Run: headless pygame with SDL's dummy video driver; simulated clock (each Clock.tick advances the game by its frame time, no real sleeping); random seed 0; keys injected as events and as key.get_pressed() state; mouse plan: one left click at the window centre at the start of phase 2, then a move to the lower-right quarter at the start of phase 3.
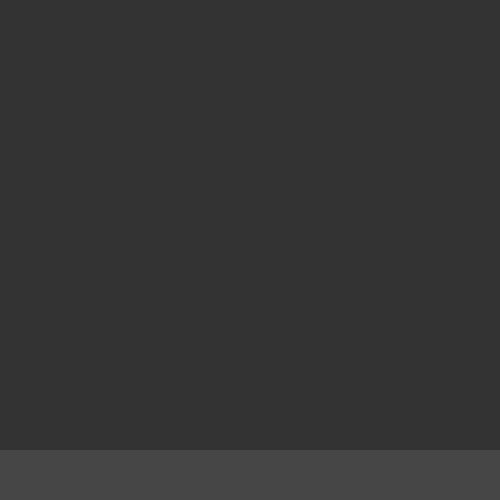
Frame 1 of 4 · flips 1–60 · no input
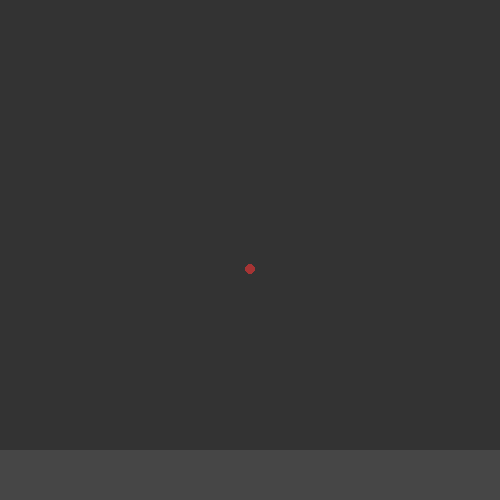
Frame 2 of 4 · flips 61–180 · clicked the window centre · tapped SPACE, RETURN · held RIGHT (→), D
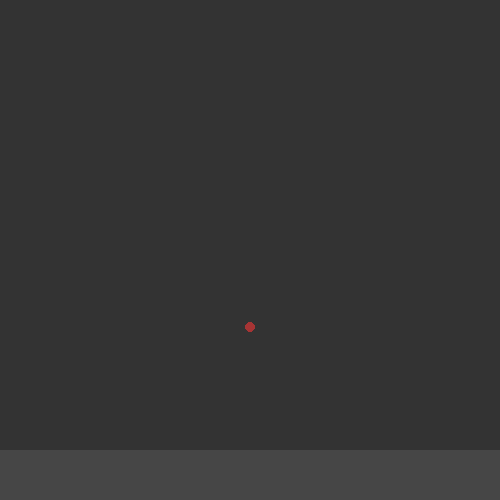
Frame 3 of 4 · flips 181–300 · moved the mouse to the lower-right quarter · held DOWN (↓), S
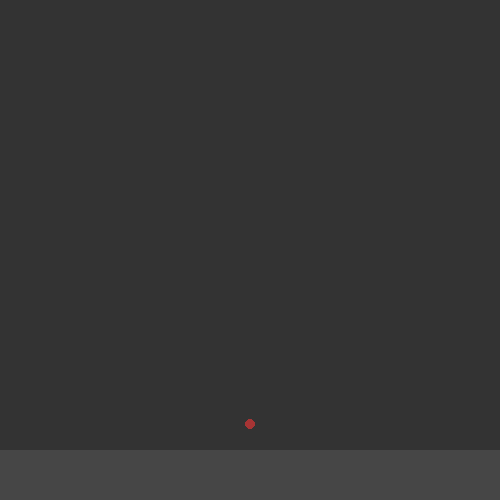
Frame 4 of 4 · flips 301–420 · held LEFT (←), A, UP (↑), W

The pygame program that drew these frames:

import pygame
from math import cos, sin, sqrt

# Colors
BackgroundColor = "#333333"
ObjectColor = "#A63434"
FloorColor = "#464646"

# Start Pygame
pygame.display.init() # Might not work if it crashes change this
pygame.font.init()
Textfont = pygame.font.SysFont('Segoe UI Symbol', 45, bold=False)
width,height = 500, 500
Screen = pygame.display.set_mode((width,height))
pygame.draw.rect(Screen, BackgroundColor, pygame.Rect(0, 0, width, height))
pygame.display.flip()

# Time and delta time
FPS = 60
clock = pygame.time.Clock()
dt = 1/FPS
PI = 3.141592654

class Sim:
    def __init__(self):
        self.running = True
        self.g = 9.8
        self.objects = []
        self.floor = Floor()

    def start(self):
        while self.running:
            for event in pygame.event.get():
                if event.type == pygame.QUIT:
                    self.running = False
                    pygame.quit()
                    quit()
                if event.type == pygame.MOUSEBUTTONDOWN:
                    match event.button:
                        case 1:
                            self.leftClick(pygame.mouse.get_pos())
                        case 3:
                            self.rightClick(pygame.mouse.get_pos())
            clock.tick(FPS) # appply fps
            self.update()
            pygame.display.flip() # Update Screen

    def update(self):
        pygame.draw.rect(Screen, BackgroundColor, pygame.Rect(0, 0, width, height)) # Clear Screen
        self.floor.draw()
        for o in self.objects:
            o.updatePos(self.g)
            o.draw()
    
    def leftClick(self,MousePos):
        self.objects.append(Object(
            pos=MousePos
        ))
    
    def rightClick(self,MousePos):
        return

class Floor:
    def __init__(self,pos=(250,450),rotation=0) -> None:
        self.pos = pos
        self.rotation = rotation
    
    def clampPos(self,pos,range):
        x, y = pos[0], pos[1]
        up, down = range[0], range[1]
        if x > up: x = up
        if x < down: x = down
        if y > up: y = up
        if y < down: y = down
        return (x,y)
    
    def verifyPoint(self,pos,a,b,c):
        return a*pos[0]+b*pos[1]+c>0
    
    def getPoints(self):
        points = []
        self.rotation %= 2*PI
        corners = [(500,500),(500,0),(0,0),(0,500)]
        # if 0 < self.rotation and self.rotation < PI/4:
        #     points.append(corners[1])
        #     points.append(corners[4])
        # elif self.rotation < 5*PI/4:
        #     points.append(corners[2])
        #     points.append(corners[1])
        # elif self.rotation < 9*PI/4:
        #     points.append(corners[3])
        #     points.append(corners[2])
        # elif self.rotation < 13*PI/4:
        #     points.append(corners[4])
        #     points.append(corners[3])
        cirlce_radius = sqrt(2*(width**2))
        angleCos, angleSin = cos(self.rotation), sin(self.rotation)
        points.append(self.clampPos((cirlce_radius*angleCos+self.pos[0], 
                                     cirlce_radius*angleSin+self.pos[1]),(0,width)))
        points.append(self.clampPos((cirlce_radius*cos(self.rotation+PI)+self.pos[0], 
                                     cirlce_radius*sin(self.rotation+PI)+self.pos[1]),(0,width)))
        c = -angleSin*self.pos[0]-angleCos*self.pos[1]
        for corner in corners:
            if self.verifyPoint(corner,angleSin,angleCos,c):
                points.append(corner)
        return points
    
    def draw(self):
        pygame.draw.polygon(Screen,FloorColor,[(0,450),(500,450),(500,500),(0,500)])
    
class Object:
    def __init__(self, mass=1,pos=(250,250),speed=(0,0),acceleration=(0,0)) -> None:
        self.mass = mass
        self.pos = pos
        self.speed = speed
        self.acceleration = acceleration
    
    def updatePos(self,g):
        self.pos = (self.pos[0] + self.speed[0]*dt, self.pos[1] + self.speed[1]*dt)
        self.speed = (self.speed[0] + self.acceleration[0]*dt, self.speed[1] + self.acceleration[1]*dt)
        self.acceleration = (0,g)
    
    def draw(self):
        pygame.draw.circle(Screen,ObjectColor,self.pos,5)
        

sim = Sim()
sim.start()
